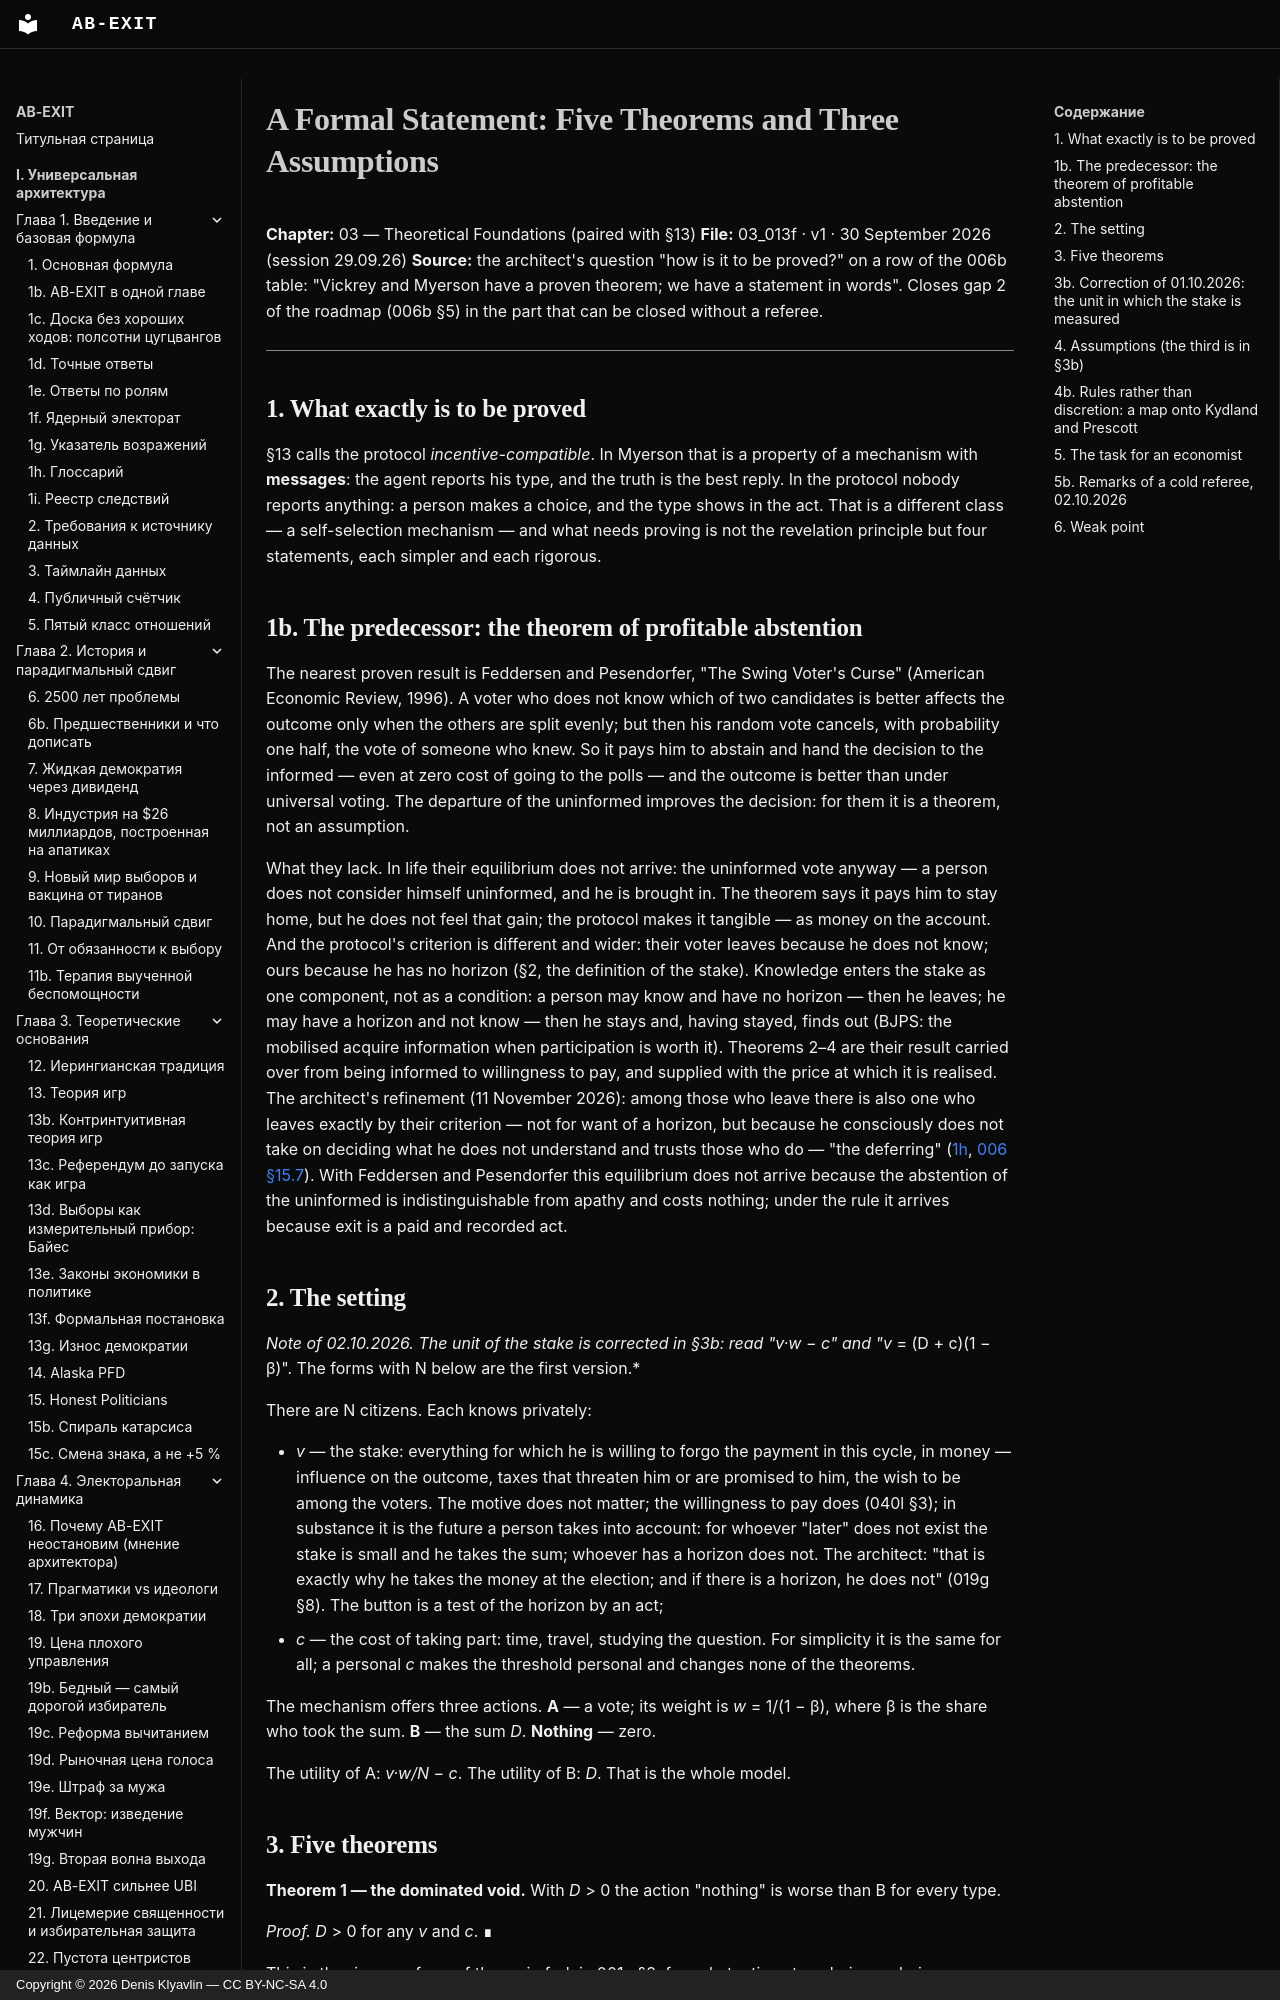

repository: Denis-Kliavlin/ab-exit · page: 03-theory/013f-formal-statement.en/index.html · generator: mkdocs · copyright: Copyright © 2026 Denis Klyavlin — CC BY-NC-SA 4.0

# A Formal Statement: Five Theorems and Three Assumptions

**Chapter:** 03 — Theoretical Foundations (paired with §13)
**File:** 03_013f · v1 · 30 September 2026 (session 29.09.26)
**Source:** the architect's question "how is it to be proved?" on a row of the 006b table: "Vickrey and Myerson have a proven theorem; we have a statement in words". Closes gap 2 of the roadmap (006b §5) in the part that can be closed without a referee.

---

## 1. What exactly is to be proved

§13 calls the protocol *incentive-compatible*. In Myerson that is a property of a mechanism with **messages**: the agent reports his type, and the truth is the best reply. In the protocol nobody reports anything: a person makes a choice, and the type shows in the act. That is a different class — a self-selection mechanism — and what needs proving is not the revelation principle but four statements, each simpler and each rigorous.

## 1b. The predecessor: the theorem of profitable abstention

The nearest proven result is Feddersen and Pesendorfer, "The Swing Voter's Curse" (American Economic Review, 1996). A voter who does not know which of two candidates is better affects the outcome only when the others are split evenly; but then his random vote cancels, with probability one half, the vote of someone who knew. So it pays him to abstain and hand the decision to the informed — even at zero cost of going to the polls — and the outcome is better than under universal voting. The departure of the uninformed improves the decision: for them it is a theorem, not an assumption.

What they lack. In life their equilibrium does not arrive: the uninformed vote anyway — a person does not consider himself uninformed, and he is brought in. The theorem says it pays him to stay home, but he does not feel that gain; the protocol makes it tangible — as money on the account. And the protocol's criterion is different and wider: their voter leaves because he does not know; ours because he has no horizon (§2, the definition of the stake). Knowledge enters the stake as one component, not as a condition: a person may know and have no horizon — then he leaves; he may have a horizon and not know — then he stays and, having stayed, finds out (BJPS: the mobilised acquire information when participation is worth it). Theorems 2–4 are their result carried over from being informed to willingness to pay, and supplied with the price at which it is realised. The architect's refinement (11 November 2026): among those who leave there is also one who leaves exactly by their criterion — not for want of a horizon, but because he consciously does not take on deciding what he does not understand and trusts those who do — "the deferring" ([1h](../01-introduction/001h-glossary.md), [006 §15.7](../02-history/006-2500-years.md)). With Feddersen and Pesendorfer this equilibrium does not arrive because the abstention of the uninformed is indistinguishable from apathy and costs nothing; under the rule it arrives because exit is a paid and recorded act.
